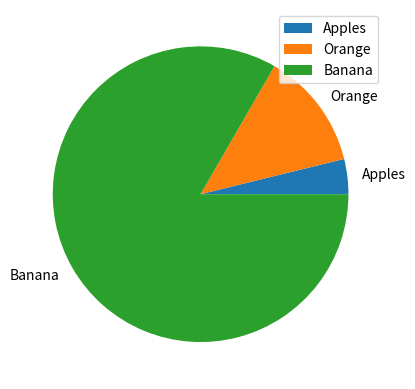

The matplotlib source for this figure:
# messing with histograms
# Author Orla Woods

import numpy as np
import matplotlib.pyplot as plt

'''

np.random.seed(1) # it's actually pseudorandom
normData = np.random.normal(size = 10)

plt.hist(normData)

plt.show() # each time i run this the hist will be different as the numbers are generated each time
# unless i do above and see the random generator to be the same each time it's run
# wont appear normal until a lot of numbers in'
'''

# pie charts

fruit = np.array(['Apples', 'Orange', 'Banana'])
numbers = np.array([23, 77, 500])

plt.pie(numbers, labels = fruit)
plt.legend()
plt.show()